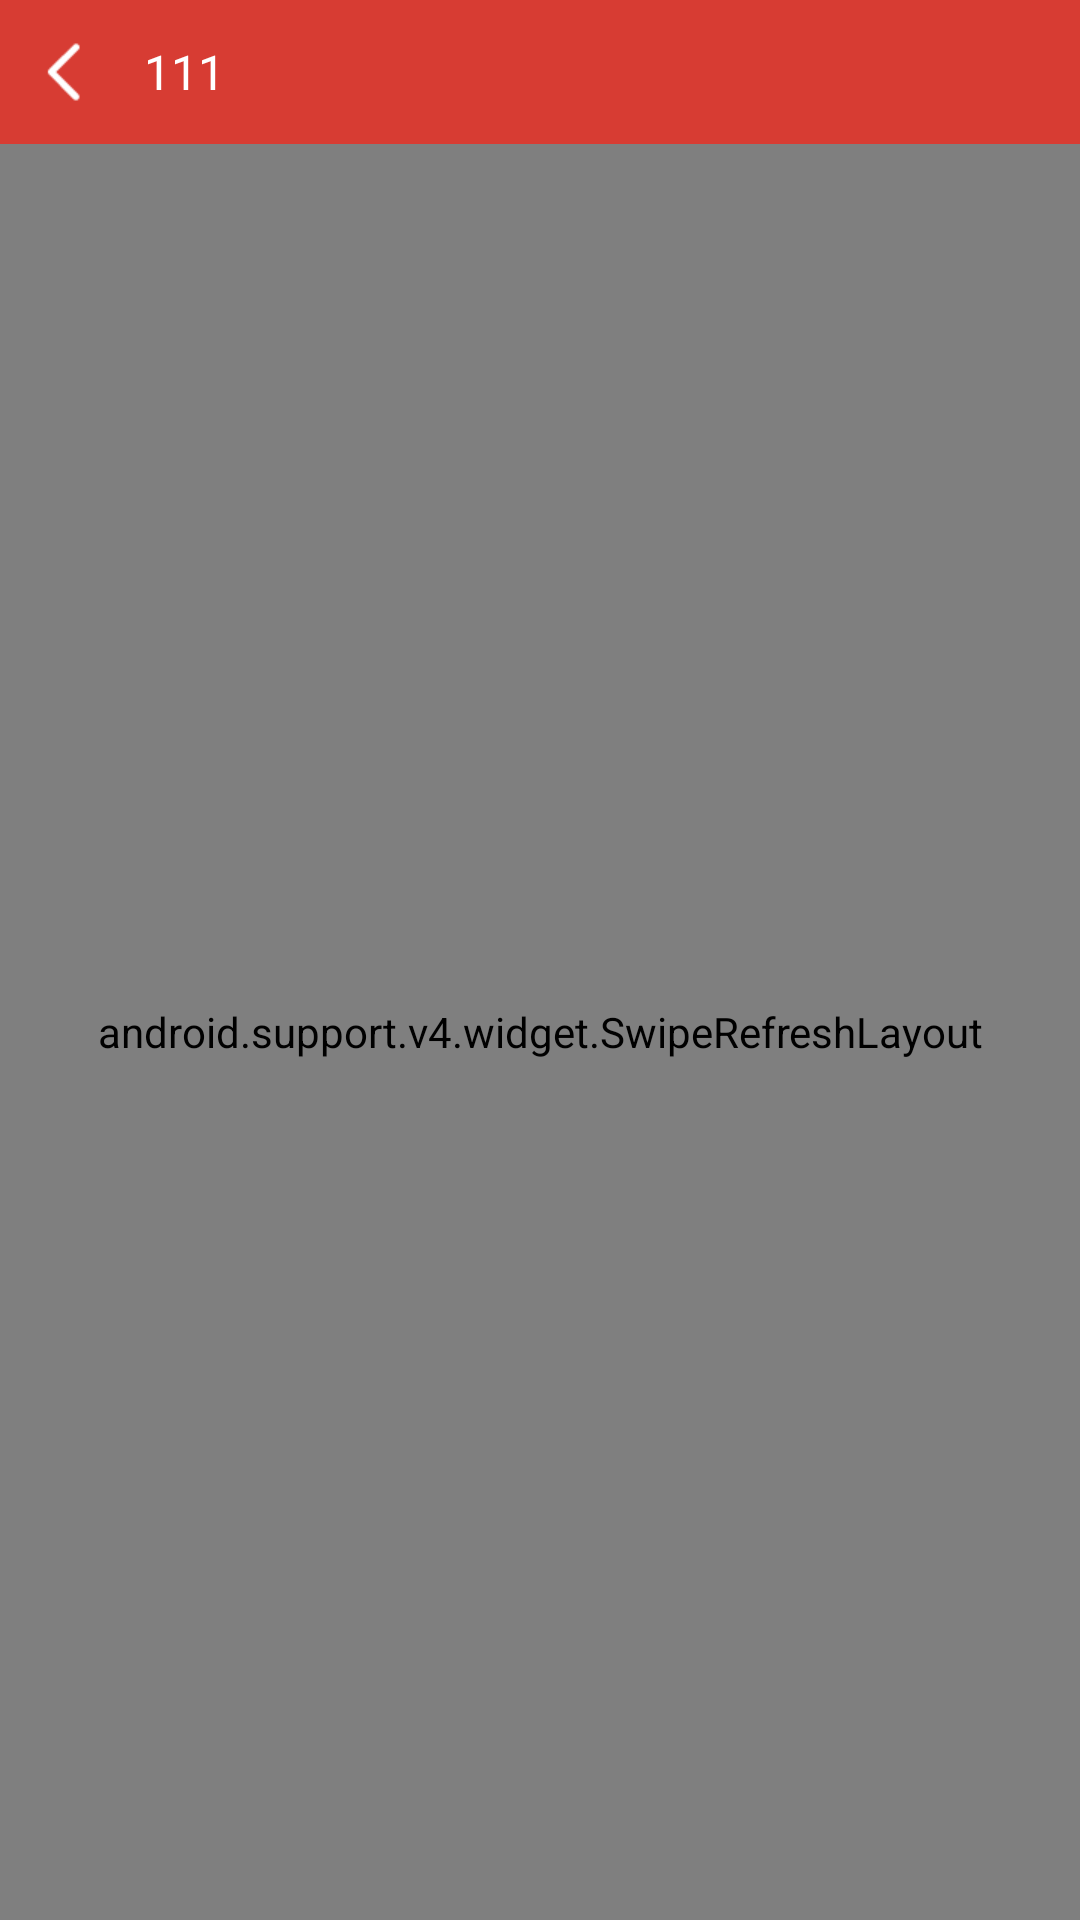

The Android layout XML behind this screen, and the referenced resources:
<!-- AndroidManifest.xml: application theme AppTheme -->
<!-- res/layout/activity_collect.xml -->
<?xml version="1.0" encoding="utf-8"?>
<LinearLayout xmlns:android="http://schemas.android.com/apk/res/android"
    android:layout_width="match_parent"
    android:layout_height="match_parent"
    android:orientation="vertical">

    <include layout="@layout/layout_title" />

    <android.support.v4.widget.SwipeRefreshLayout
        android:id="@+id/swipeRefresh"
        android:layout_width="match_parent"
        android:layout_height="match_parent">

        <android.support.v7.widget.RecyclerView
            android:id="@+id/recyclerView"
            android:layout_width="match_parent"
            android:layout_height="match_parent" />
    </android.support.v4.widget.SwipeRefreshLayout>
</LinearLayout>
<!-- res/layout/layout_title.xml (included above) -->
<?xml version="1.0" encoding="utf-8"?>
<RelativeLayout xmlns:android="http://schemas.android.com/apk/res/android"
    android:layout_width="match_parent"
    android:layout_height="48dp"
    android:background="@color/colorPrimary">

    <ImageView
        android:id="@+id/iv_back"
        android:layout_width="wrap_content"
        android:layout_height="wrap_content"
        android:layout_centerVertical="true"
        android:padding="10dp"
        android:src="@drawable/ic_back" />

    <TextView
        android:id="@+id/tv_title"
        android:layout_width="wrap_content"
        android:layout_height="wrap_content"
        android:layout_centerInParent="true"
        android:layout_marginLeft="4dp"
        android:layout_toRightOf="@id/iv_back"
        android:ellipsize="end"
        android:maxLines="1"
        android:paddingRight="8dp"
        android:text="111"
        android:textColor="@color/bg_white"
        android:textSize="16sp" />


</RelativeLayout>
<!-- resources referenced by this layout -->
<resources>
  <color name="bg_white">#ffffff</color>
  <color name="colorPrimary">#D73C33</color>
  <!-- drawable ic_back: png bitmap (drawable-xhdpi, 440 bytes) -->
  <style name="AppTheme" parent="Theme.AppCompat.Light.NoActionBar">
          
          <item name="colorPrimary">@color/colorPrimary</item>
          <item name="colorPrimaryDark">@color/colorPrimaryDark</item>
          <item name="colorAccent">@color/colorAccent</item>
      </style>
  <color name="colorPrimaryDark">#303F9F</color>
  <color name="colorAccent">#FF4081</color>
</resources>
